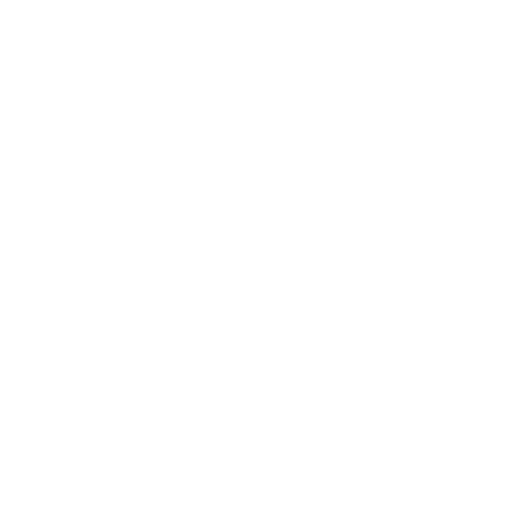
t = 0.00 s
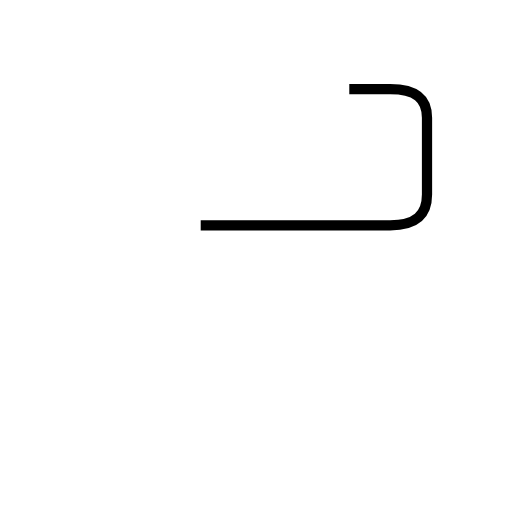
t = 1.22 s
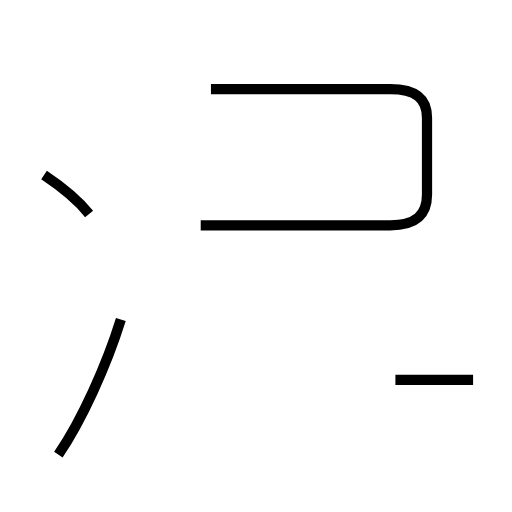
t = 2.46 s
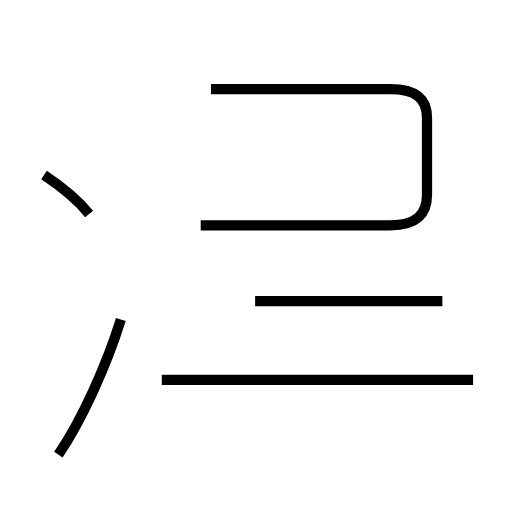
t = 3.70 s
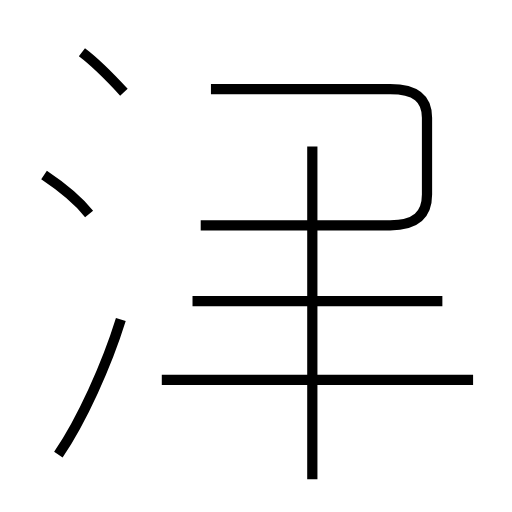
t = 5.03 s
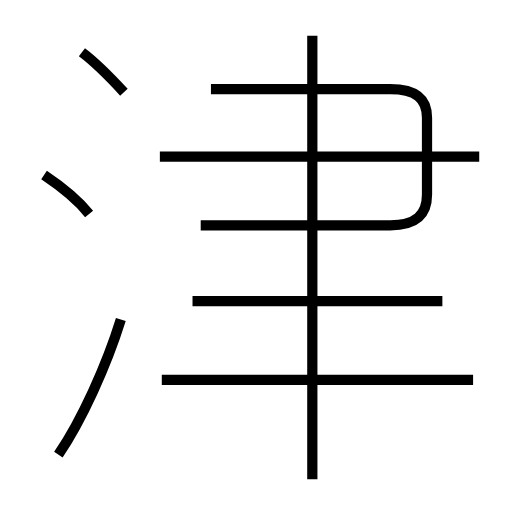
t = 6.29 s

The animated SVG that drew these frames (rendered in a browser with its animation timeline set to each time). Animation: 8 SMIL elements (animate=8); one cycle of 6.29 s.

<?xml version='1.0' encoding='utf-8'?>
<svg viewBox="0.0 -6.0 50.0 50.0" version="1.1" xmlns="http://www.w3.org/2000/svg"><rect x="-1000" y="-1000" width="2000" height="2000" stroke="white" fill="white" /><g style="fill:none;stroke:#000000;stroke-width:1"><path d="M 19.6 -22.0 L 38.1 -22.0 C 40.6 -22.0 41.7 -23.0 41.7 -25.0 L 41.7 -32.5 C 41.7 -34.4 40.6 -35.3 38.1 -35.3 L 20.6 -35.3 " transform="translate(0.0 38.0)" stroke-dasharray="54.12760924997677" stroke-dashoffset="54.12760924997677"><animate attributeName="stroke-dashoffset" from="54.12760924997677" to="0" dur="1.6238282774993031s" begin="0s" fill="freeze" /></path><path d="M 5.7 0.4 C 8.0 -3.0 10.4 -8.3 11.8 -12.8 " transform="translate(0.0 38.0)" stroke-dasharray="14.585409967392582" stroke-dashoffset="14.585409967392582"><animate attributeName="stroke-dashoffset" from="14.585409967392582" to="0" dur="0.43756229902177746s" begin="1.6238282774993031s" fill="freeze" /></path><path d="M 8.7 -23.1 C 7.5 -24.6 5.5 -26.1 4.3 -26.9 " transform="translate(0.0 38.0)" stroke-dasharray="5.8336786267192275" stroke-dashoffset="5.8336786267192275"><animate attributeName="stroke-dashoffset" from="5.8336786267192275" to="0" dur="0.1750103588015768s" begin="2.0613905765210805s" fill="freeze" /></path><path d="M 46.2 -6.9 L 15.8 -6.9 " transform="translate(0.0 38.0)" stroke-dasharray="30.400000000000002" stroke-dashoffset="30.400000000000002"><animate attributeName="stroke-dashoffset" from="30.400000000000002" to="0" dur="0.912s" begin="2.2364009353226573s" fill="freeze" /></path><path d="M 43.2 -14.6 L 18.8 -14.6 " transform="translate(0.0 38.0)" stroke-dasharray="24.400000000000002" stroke-dashoffset="24.400000000000002"><animate attributeName="stroke-dashoffset" from="24.400000000000002" to="0" dur="0.732s" begin="3.148400935322657s" fill="freeze" /></path><path d="M 12.1 -35.0 C 10.9 -36.3 9.2 -38.0 8.0 -38.9 " transform="translate(0.0 38.0)" stroke-dasharray="5.664781075346097" stroke-dashoffset="5.664781075346097"><animate attributeName="stroke-dashoffset" from="5.664781075346097" to="0" dur="0.16994343226038292s" begin="3.8804009353226574s" fill="freeze" /></path><path d="M 30.5 2.8 L 30.5 -40.5 " transform="translate(0.0 38.0)" stroke-dasharray="43.3" stroke-dashoffset="43.3"><animate attributeName="stroke-dashoffset" from="43.3" to="0" dur="1.299s" begin="4.05034436758304s" fill="freeze" /></path><path d="M 46.8 -28.7 L 15.6 -28.7" transform="translate(0.0 38.0)" stroke-dasharray="31.199999999999996" stroke-dashoffset="31.199999999999996"><animate attributeName="stroke-dashoffset" from="31.199999999999996" to="0" dur="0.9359999999999998s" begin="5.34934436758304s" fill="freeze" /></path></g></svg>
